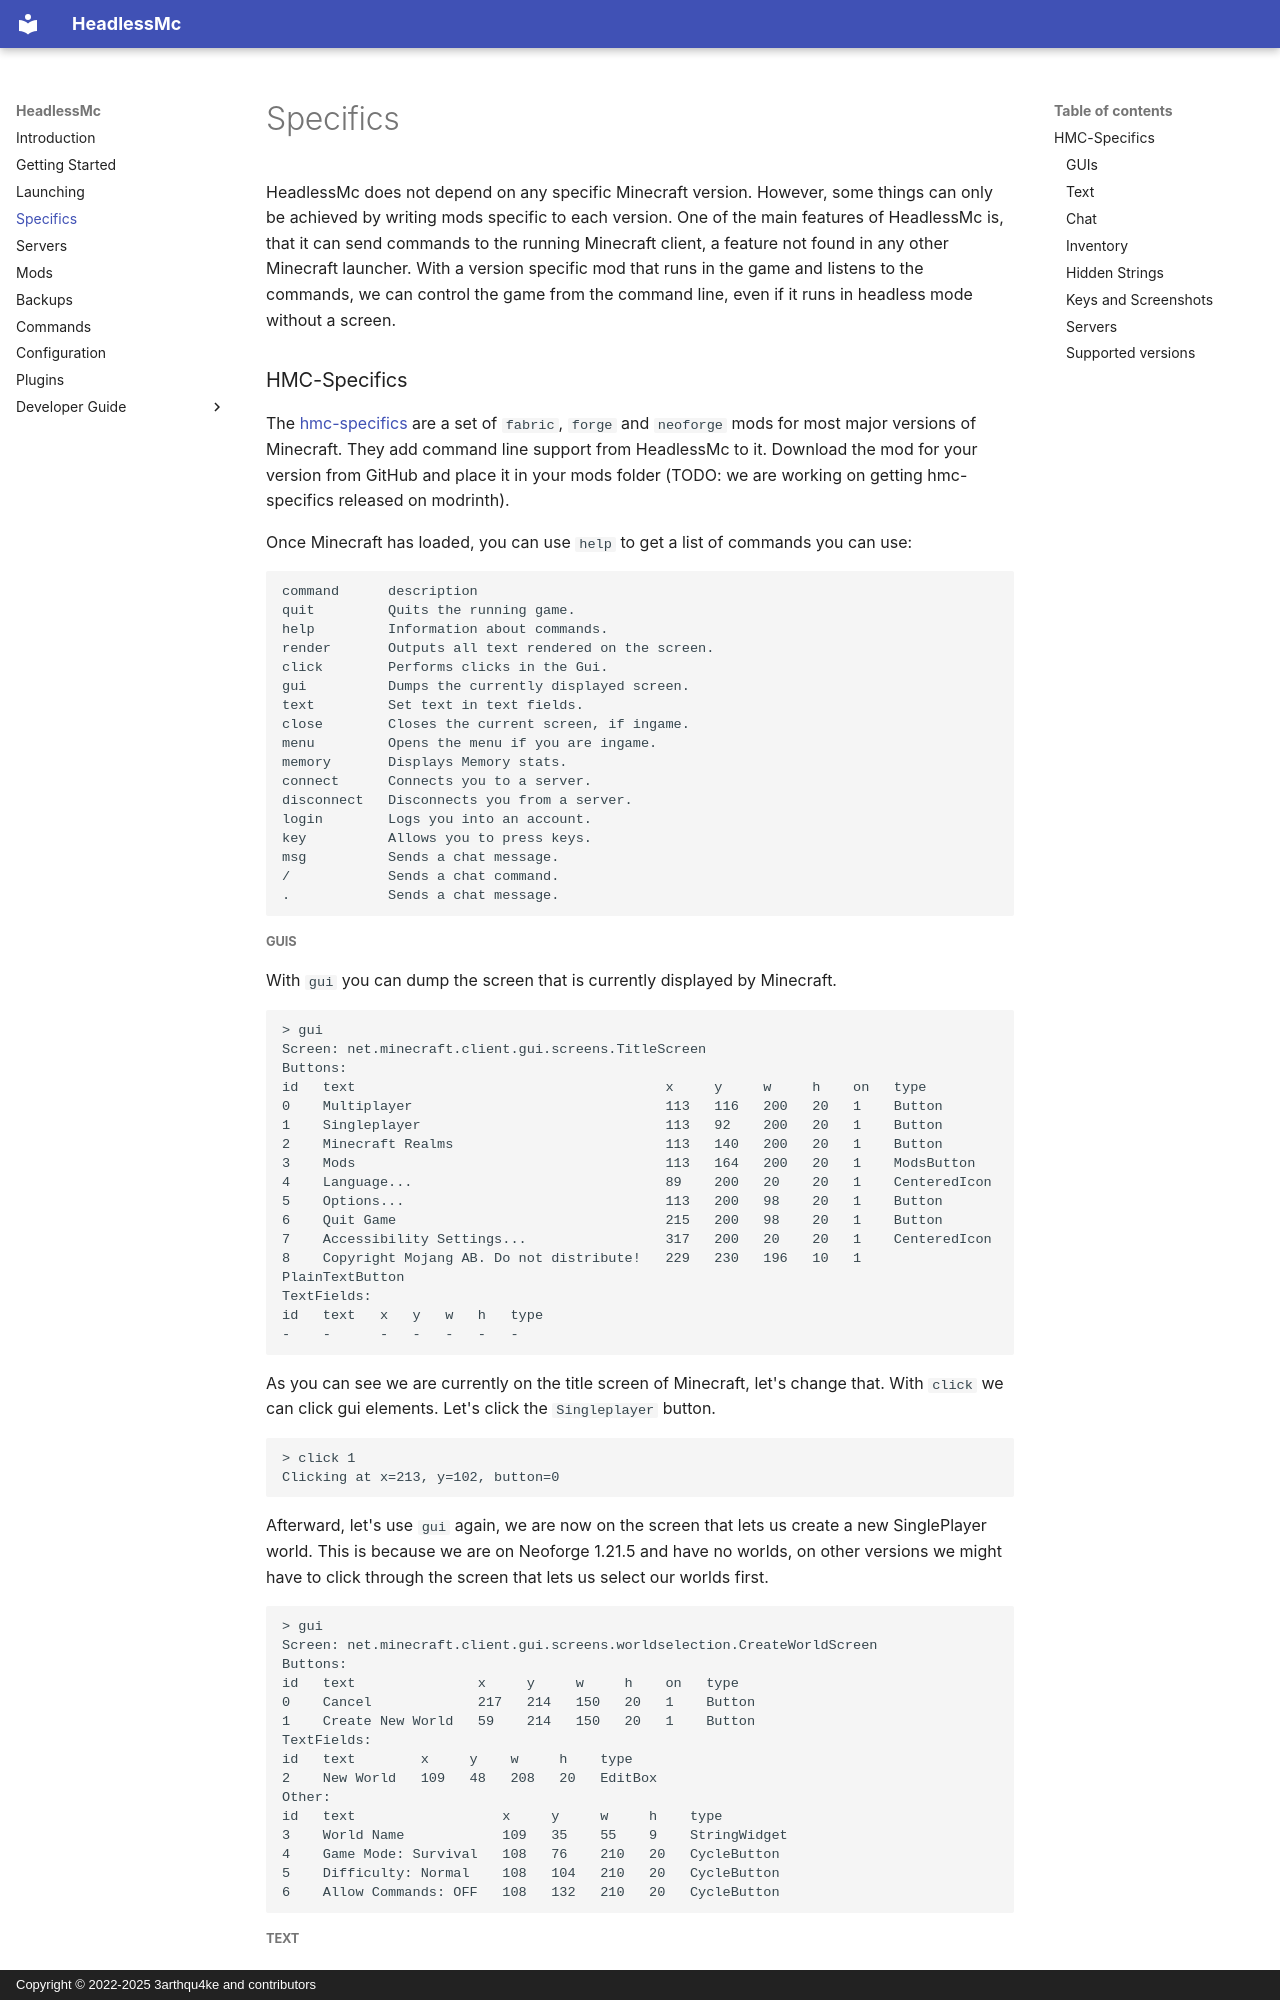

repository: headlesshq/headlessmc · page: specifics/index.html · generator: mkdocs · copyright: Copyright © 2022-2025 3arthqu4ke and contributors

# Specifics

HeadlessMc does not depend on any specific Minecraft version.
However, some things can only be achieved by writing mods specific to each version.
One of the main features of HeadlessMc is,
that it can send commands to the running Minecraft client,
a feature not found in any other Minecraft launcher.
With a version specific mod that runs in the game and listens to the commands,
we can control the game from the command line,
even if it runs in headless mode without a screen.

### HMC-Specifics

The [hmc-specifics](https://github.com/headlesshq/hmc-specifics)
are a set of `fabric`, `forge` and `neoforge` mods for most major versions of Minecraft.
They add command line support from HeadlessMc to it.
Download the mod for your version from GitHub and place it in your mods folder
(TODO: we are working on getting hmc-specifics released on modrinth).
    
Once Minecraft has loaded, you can use `help` to get a list of commands you can use:
```
command      description                                
quit         Quits the running game.                    
help         Information about commands.               
render       Outputs all text rendered on the screen.   
click        Performs clicks in the Gui.                
gui          Dumps the currently displayed screen.      
text         Set text in text fields.                   
close        Closes the current screen, if ingame.      
menu         Opens the menu if you are ingame.          
memory       Displays Memory stats.                     
connect      Connects you to a server.                  
disconnect   Disconnects you from a server.             
login        Logs you into an account.                  
key          Allows you to press keys.                  
msg          Sends a chat message.                      
/            Sends a chat command.                      
.            Sends a chat message.      
```
